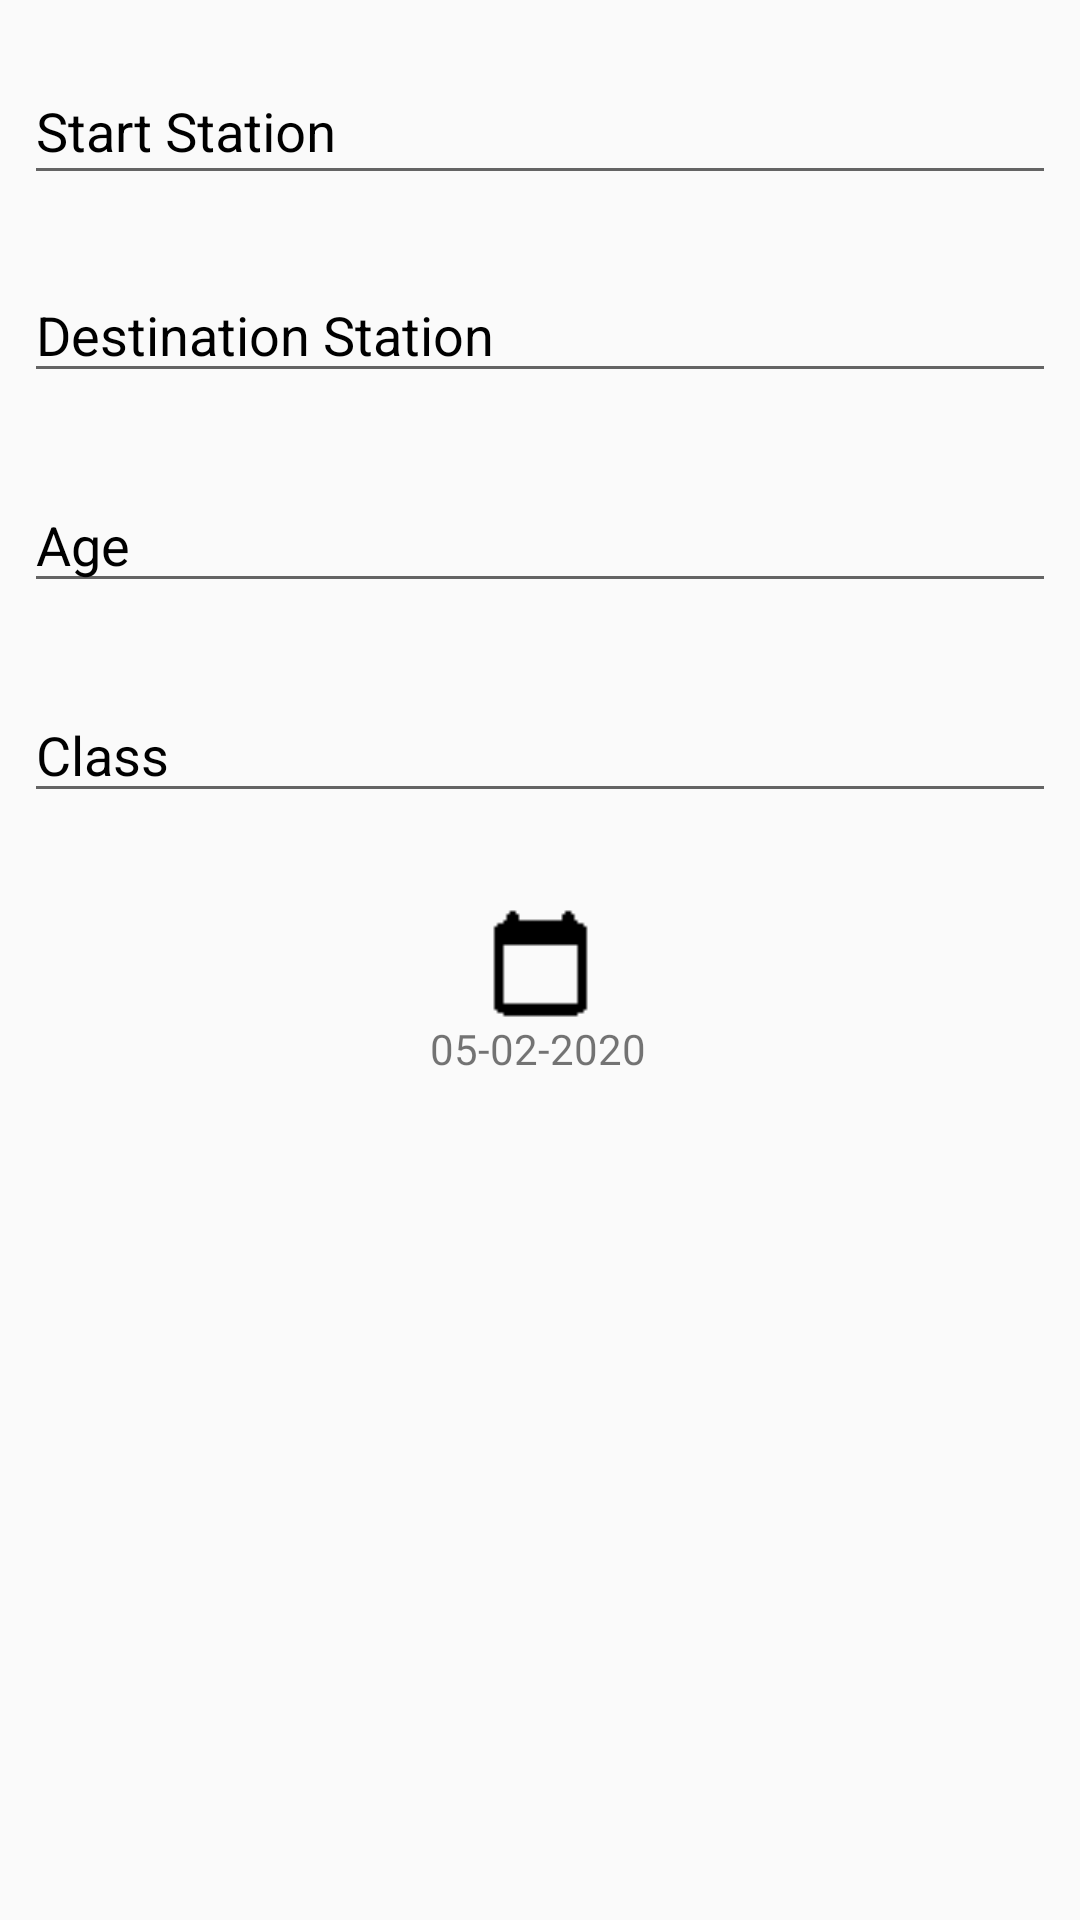

Here is an Android app screen rendered from its layout file. Give the layout XML and the strings, colors and styles it references.
<!-- AndroidManifest.xml: application theme AppTheme -->
<!-- res/layout/dialog_box.xml -->
<?xml version="1.0" encoding="utf-8"?>
<androidx.constraintlayout.widget.ConstraintLayout xmlns:android="http://schemas.android.com/apk/res/android"
    xmlns:app="http://schemas.android.com/apk/res-auto"
    xmlns:tools="http://schemas.android.com/tools"
    android:id="@+id/dialog_root"
    android:layout_width="match_parent"
    android:layout_height="360dp">

    <com.google.android.material.textfield.TextInputLayout
        android:id="@+id/start_station"
        android:layout_width="0dp"
        android:layout_height="0dp"
        android:layout_marginHorizontal="8dp"
        android:hint="Start Station"
        android:textColorHint="@color/black"
        android:theme="@style/Theme.App.Base2"
        app:boxStrokeColor="@color/black"
        app:errorEnabled="true"
        app:layout_constraintBottom_toBottomOf="@+id/guideline37"
        app:layout_constraintEnd_toEndOf="parent"
        app:layout_constraintStart_toStartOf="parent"
        app:layout_constraintTop_toTopOf="@+id/guideline36">

        <AutoCompleteTextView
            android:id="@+id/start_autocomplete"
            android:layout_width="match_parent"
            android:layout_height="44dp"
            android:editable="false"
            android:labelFor="@id/textInputLayout"
            android:textColor="@color/black"
            />

    </com.google.android.material.textfield.TextInputLayout>


    <com.google.android.material.textfield.TextInputLayout
        android:id="@+id/destination_station"
        android:layout_width="0dp"
        android:layout_height="0dp"
        android:layout_marginHorizontal="8dp"
        android:hint="Destination Station"
        android:textColorHint="@color/black"
        android:theme="@style/Theme.App.Base2"
        app:boxStrokeColor="@color/black"
        app:errorEnabled="true"
        app:layout_constraintBottom_toTopOf="@+id/guideline38"
        app:layout_constraintEnd_toEndOf="parent"
        app:layout_constraintStart_toStartOf="parent"
        app:layout_constraintTop_toTopOf="@+id/guideline37">


        <AutoCompleteTextView
            android:id="@+id/destination_autocomplete"
            android:layout_width="match_parent"
            android:layout_height="40dp"
            android:editable="false"
            android:labelFor="@id/textInputLayout"
            android:textColor="@color/black" />

    </com.google.android.material.textfield.TextInputLayout>


    <androidx.constraintlayout.widget.Guideline
        android:id="@+id/guideline36"
        android:layout_width="wrap_content"
        android:layout_height="wrap_content"
        android:orientation="horizontal"
        app:layout_constraintGuide_begin="10dp" />

    <androidx.constraintlayout.widget.Guideline
        android:id="@+id/guideline37"
        android:layout_width="wrap_content"
        android:layout_height="wrap_content"
        android:orientation="horizontal"
        app:layout_constraintGuide_begin="80dp" />

    <androidx.constraintlayout.widget.Guideline
        android:id="@+id/guideline38"
        android:layout_width="wrap_content"
        android:layout_height="wrap_content"
        android:orientation="horizontal"
        app:layout_constraintGuide_begin="150dp" />

    <com.google.android.material.textfield.TextInputLayout
        android:id="@+id/textInputLayout4"
        android:layout_width="0dp"
        android:layout_height="0dp"
        android:layout_marginHorizontal="8dp"
        android:hint="Age"
        android:textColorHint="@color/black"
        android:theme="@style/Theme.App.Base2"
        app:boxStrokeColor="@color/black"
        app:errorEnabled="true"
        app:layout_constraintBottom_toTopOf="@id/guideline39"
        app:layout_constraintEnd_toEndOf="parent"
        app:layout_constraintStart_toStartOf="parent"
        app:layout_constraintTop_toTopOf="@+id/guideline38">


        <com.google.android.material.textfield.TextInputEditText
            android:layout_width="match_parent"
            android:layout_height="40dp"
            android:inputType="number" />
    </com.google.android.material.textfield.TextInputLayout>


    <androidx.constraintlayout.widget.Guideline
        android:id="@+id/guideline39"
        android:layout_width="wrap_content"
        android:layout_height="wrap_content"
        android:orientation="horizontal"
        app:layout_constraintGuide_begin="220dp" />

    <com.google.android.material.textfield.TextInputLayout
        android:id="@+id/Class"
        android:layout_width="0dp"
        android:layout_height="0dp"
        android:layout_marginHorizontal="8dp"
        android:hint="Class"
        android:textColorHint="@color/black"
        android:theme="@style/Theme.App.Base2"
        app:boxStrokeColor="@color/black"
        app:errorEnabled="true"
        app:layout_constraintBottom_toBottomOf="@id/guideline40"
        app:layout_constraintEnd_toEndOf="parent"
        app:layout_constraintStart_toStartOf="parent"
        app:layout_constraintTop_toTopOf="@+id/guideline39">


        <AutoCompleteTextView
            android:id="@+id/Class_autocomplete"
            android:layout_width="match_parent"
            android:layout_height="40dp"
            android:editable="false"
            android:labelFor="@id/textInputLayout"
            android:textColor="@color/black" />

    </com.google.android.material.textfield.TextInputLayout>

    <androidx.constraintlayout.widget.Guideline
        android:id="@+id/guideline40"
        android:layout_width="wrap_content"
        android:layout_height="wrap_content"
        android:orientation="horizontal"
        app:layout_constraintGuide_begin="290dp" />

    <ImageView
        android:id="@+id/imageView6"
        android:layout_width="39dp"
        android:layout_height="37dp"
        android:layout_marginTop="12dp"
        app:layout_constraintBottom_toTopOf="@+id/guideline41"
        app:layout_constraintEnd_toEndOf="parent"
        app:layout_constraintStart_toStartOf="parent"
        app:layout_constraintTop_toBottomOf="@+id/Class"
        app:srcCompat="@mipmap/calendar_icon_black" />

    <TextView
        android:id="@+id/dateview"
        android:layout_width="wrap_content"
        android:layout_height="wrap_content"
        android:text="05-02-2020"
        app:layout_constraintBottom_toBottomOf="parent"
        app:layout_constraintEnd_toEndOf="parent"
        app:layout_constraintHorizontal_bias="0.498"
        app:layout_constraintStart_toStartOf="parent"
        app:layout_constraintTop_toTopOf="@+id/guideline41"
        app:layout_constraintVertical_bias="0.0" />

    <androidx.constraintlayout.widget.Guideline
        android:id="@+id/guideline41"
        android:layout_width="wrap_content"
        android:layout_height="wrap_content"
        android:orientation="horizontal"
        app:layout_constraintGuide_begin="340dp" />


</androidx.constraintlayout.widget.ConstraintLayout>
<!-- resources referenced by this layout -->
<resources>
  <color name="black">#000000</color>
  <!-- mipmap calendar_icon_black: png bitmap (mipmap-xhdpi, 295 bytes) -->
  <style name="AppTheme" parent="Theme.AppCompat.Light.DarkActionBar">
          
          <item name="colorPrimary">@color/colorPrimary</item>
          <item name="colorPrimaryDark">@color/colorPrimaryDark</item>
          <item name="colorAccent">@color/colorAccent</item>
          <item name="android:windowContentTransitions">true</item>
      </style>
  <color name="colorPrimary">#23395B</color>
  <color name="colorPrimaryDark">#161925</color>
  <color name="colorAccent">#406E8E</color>
</resources>
